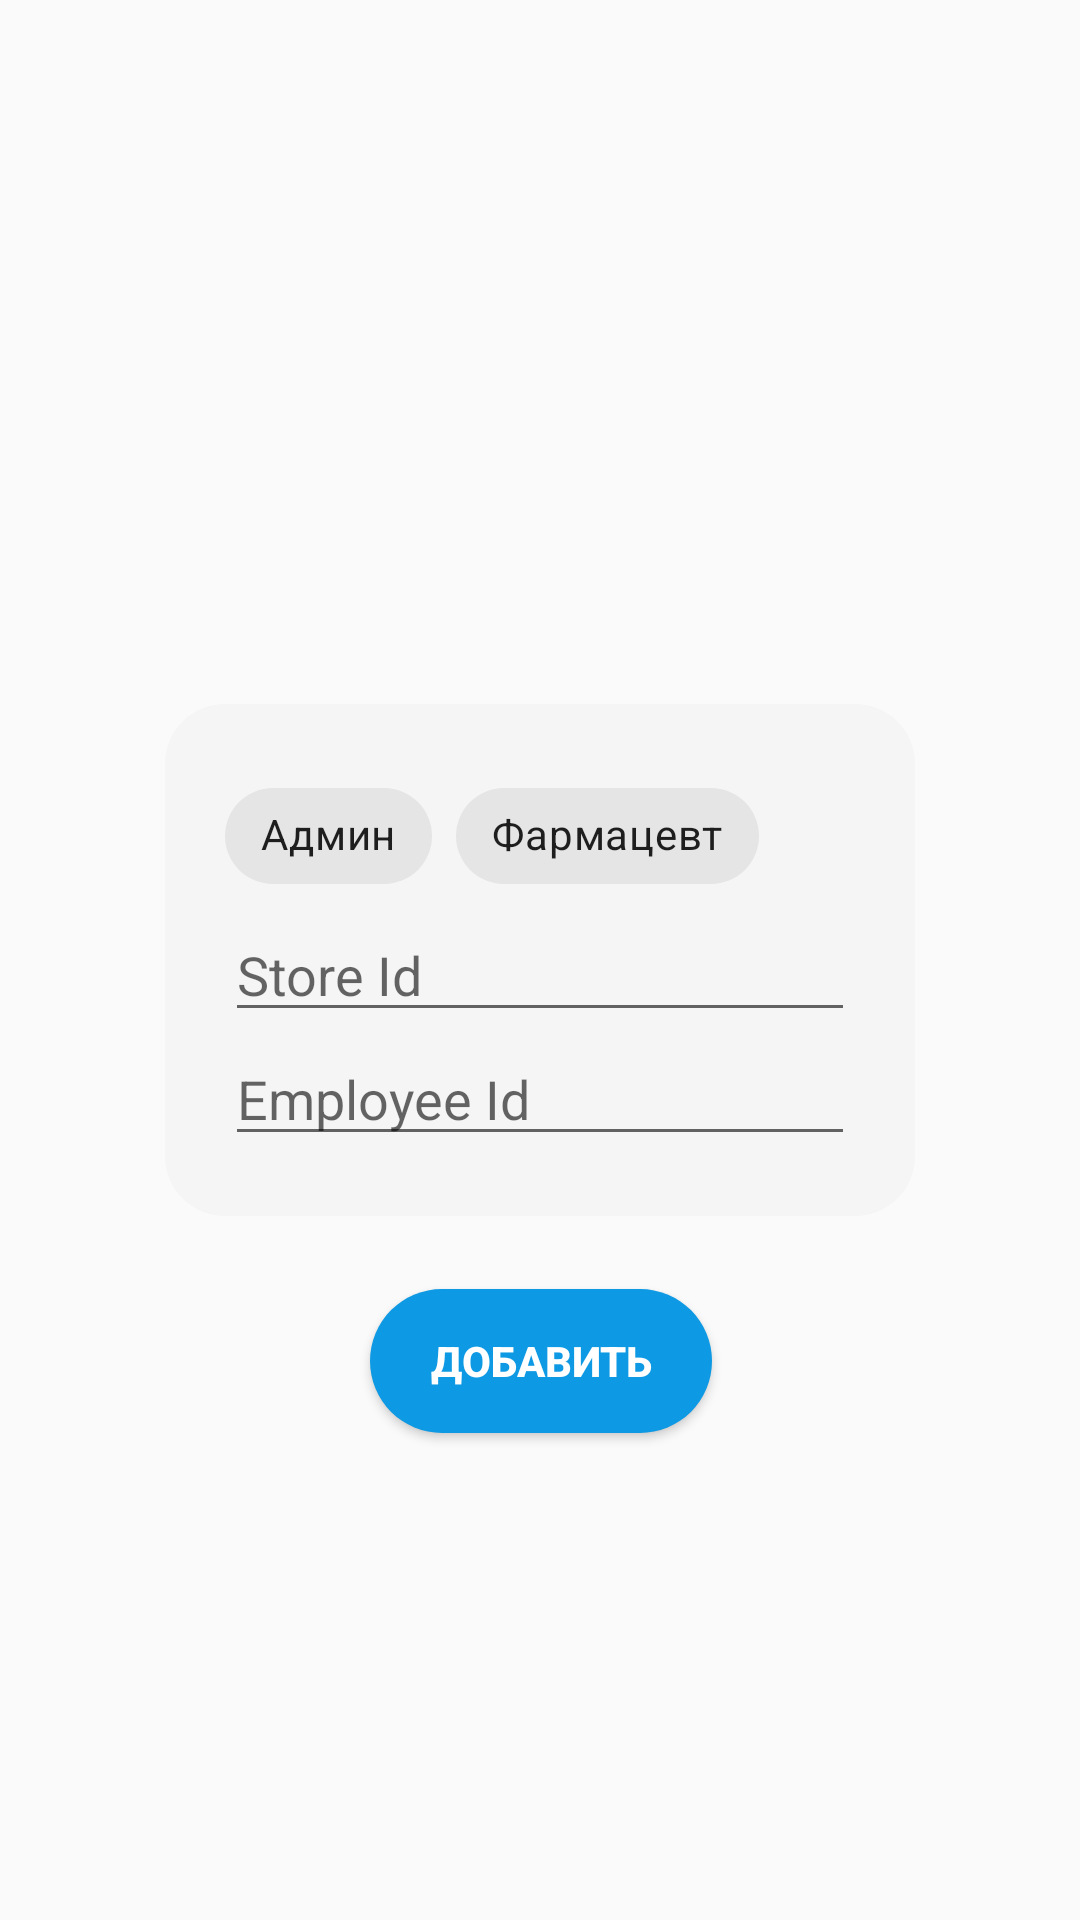

Layout XML and referenced resources for this Android screen:
<!-- AndroidManifest.xml: application theme Theme.Pharmacy -->
<!-- res/layout/activity_new_employee_activty.xml -->
<?xml version="1.0" encoding="utf-8"?>
<androidx.constraintlayout.widget.ConstraintLayout xmlns:android="http://schemas.android.com/apk/res/android"
    xmlns:app="http://schemas.android.com/apk/res-auto"
    xmlns:tools="http://schemas.android.com/tools"
    android:layout_width="match_parent"
    android:layout_height="match_parent"
    android:background="@drawable/tittle"
    tools:context=".Admin.NewEmployeeActivty">

    <androidx.constraintlayout.widget.ConstraintLayout
        android:id="@+id/constraintLayoutNewEmployeeAdd"
        android:layout_width="wrap_content"
        android:layout_height="wrap_content"
        android:background="@drawable/rount_employee"
        android:padding="20dp"
        android:visibility="visible"
        app:layout_constraintBottom_toBottomOf="parent"
        app:layout_constraintEnd_toEndOf="parent"
        app:layout_constraintStart_toStartOf="parent"
        app:layout_constraintTop_toTopOf="parent">

        <TableLayout
            android:layout_width="wrap_content"
            android:layout_height="wrap_content"
            app:layout_constraintBottom_toBottomOf="parent"
            app:layout_constraintEnd_toEndOf="parent"
            app:layout_constraintStart_toStartOf="parent"
            app:layout_constraintTop_toTopOf="parent">

            <TableRow
                android:layout_width="match_parent"
                android:layout_height="match_parent">

                <com.google.android.material.chip.ChipGroup
                    android:id="@+id/chipGroupNewEmployee"
                    android:layout_width="wrap_content"
                    android:layout_height="wrap_content"
                    android:layout_weight="1"
                    android:theme="@style/Theme.MaterialComponents.Light"
                    app:singleLine="true"
                    app:singleSelection="true">


                    <com.google.android.material.chip.Chip
                        android:id="@+id/chipAdmin"
                        style="@style/Widget.MaterialComponents.Chip.Filter"
                        android:layout_width="wrap_content"
                        android:layout_height="wrap_content"
                        android:text="Админ" />
                    


                    <com.google.android.material.chip.Chip
                        android:id="@+id/chipPharmacist"
                        style="@style/Widget.MaterialComponents.Chip.Filter"
                        android:layout_width="wrap_content"
                        android:layout_height="wrap_content"
                        android:text="Фармацевт" />
                    

                </com.google.android.material.chip.ChipGroup>

            </TableRow>

            <TableRow
                android:layout_width="match_parent"
                android:layout_height="match_parent">

                <EditText
                    android:id="@+id/editTextStoreIdNewEmployee"
                    android:layout_width="wrap_content"
                    android:layout_height="wrap_content"
                    android:ems="10"
                    android:hint="Store Id"
                    android:inputType="text"
                    android:textAlignment="viewStart" />

            </TableRow>

            <TableRow
                android:layout_width="match_parent"
                android:layout_height="match_parent">

                <EditText
                    android:id="@+id/editTextEmployeeIdNewEmployee"
                    android:layout_width="wrap_content"
                    android:layout_height="wrap_content"
                    android:ems="10"
                    android:hint="Employee Id"
                    android:inputType="text" />
            </TableRow>
        </TableLayout>

    </androidx.constraintlayout.widget.ConstraintLayout>

    <Button
        android:id="@+id/butAddNewEmployee"
        android:layout_width="114dp"
        android:layout_height="wrap_content"
        android:background="@drawable/rount_but"
        android:text="Добавить"
        android:textColor="#FFFFFF"
        android:textStyle="bold"
        android:visibility="visible"
        app:layout_constraintBottom_toBottomOf="parent"
        app:layout_constraintEnd_toEndOf="parent"
        app:layout_constraintHorizontal_bias="0.501"
        app:layout_constraintStart_toStartOf="parent"
        app:layout_constraintTop_toBottomOf="@+id/constraintLayoutNewEmployeeAdd"
        app:layout_constraintVertical_bias="0.13" />

    <androidx.constraintlayout.widget.ConstraintLayout
        android:id="@+id/constraintLayoutGetLoginPassword"
        android:layout_width="wrap_content"
        android:layout_height="wrap_content"
        android:background="@drawable/rount_employee"
        android:padding="10dp"
        android:visibility="gone"
        app:layout_constraintBottom_toBottomOf="parent"
        app:layout_constraintEnd_toEndOf="parent"
        app:layout_constraintStart_toStartOf="parent"
        app:layout_constraintTop_toTopOf="parent">

        <TableLayout
            android:layout_width="wrap_content"
            android:layout_height="wrap_content"
            app:layout_constraintBottom_toBottomOf="parent"
            app:layout_constraintEnd_toEndOf="parent"
            app:layout_constraintStart_toStartOf="parent"
            app:layout_constraintTop_toTopOf="parent">

            <TableRow
                android:layout_width="match_parent"
                android:layout_height="match_parent">

                <TextView
                    android:id="@+id/textView6"
                    android:layout_width="wrap_content"
                    android:layout_height="wrap_content"
                    android:layout_weight="1"
                    android:text="Логин:  "
                    android:textColor="#000000"
                    android:textSize="18sp" />

                <TextView
                    android:id="@+id/textViewLoginNewEmployee"
                    android:layout_width="wrap_content"
                    android:layout_height="wrap_content"
                    android:layout_weight="1"
                    android:textColor="#000000"
                    android:textSize="18sp" />
            </TableRow>

            <TableRow
                android:layout_width="match_parent"
                android:layout_height="match_parent">

                <TextView
                    android:id="@+id/textView9"
                    android:layout_width="wrap_content"
                    android:layout_height="wrap_content"
                    android:text="Пароль:  "
                    android:textColor="#000000"
                    android:textSize="18sp" />

                <TextView
                    android:id="@+id/textViewPasswordNewEmployee"
                    android:layout_width="wrap_content"
                    android:layout_height="wrap_content"
                    android:textColor="#000000"
                    android:textSize="18sp" />
            </TableRow>
        </TableLayout>
    </androidx.constraintlayout.widget.ConstraintLayout>
</androidx.constraintlayout.widget.ConstraintLayout>
<!-- resources referenced by this layout -->
<resources>
  <!-- drawable rount_but (drawable) -->
  <?xml version="1.0" encoding="utf-8"?>
  <shape xmlns:android="http://schemas.android.com/apk/res/android"
      android:shape="rectangle">
      <solid android:color="#0D99E3"/>
      <corners android:radius="100dp"/>
  </shape>
  <!-- drawable rount_employee (drawable) -->
  <?xml version="1.0" encoding="utf-8"?>
  <shape xmlns:android="http://schemas.android.com/apk/res/android"
      android:shape="rectangle" >
  
      
      <solid
          android:color="#F5F5F5"/>
      <corners android:radius="20dp"/>
  
  </shape>
  <style name="Theme.Pharmacy" parent="Base.Theme.Pharmacy" />
  <style name="Base.Theme.Pharmacy" parent="Theme.AppCompat.Light.NoActionBar">
          
          
      </style>
</resources>
